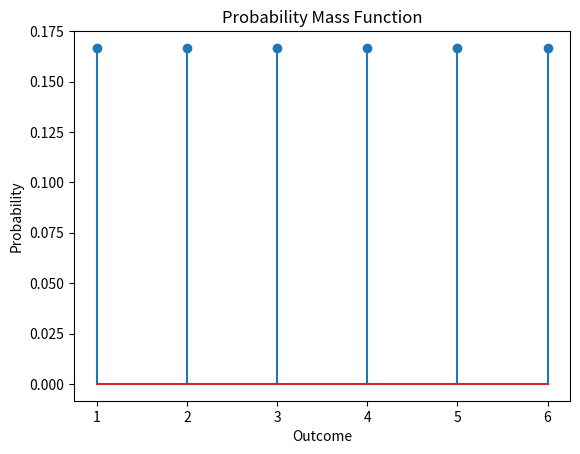

Python code for this plot:
# -*- coding: utf-8 -*-
"""
Created on Sat Feb 25 14:16:40 2023

[redacted]
"""

import numpy as np
import matplotlib.pyplot as plt

x = np.arange(1, 7)
pmf = np.ones(6) / 6

plt.stem(x, pmf)
plt.xlabel('Outcome')
plt.ylabel('Probability')
plt.title('Probability Mass Function')
plt.show()